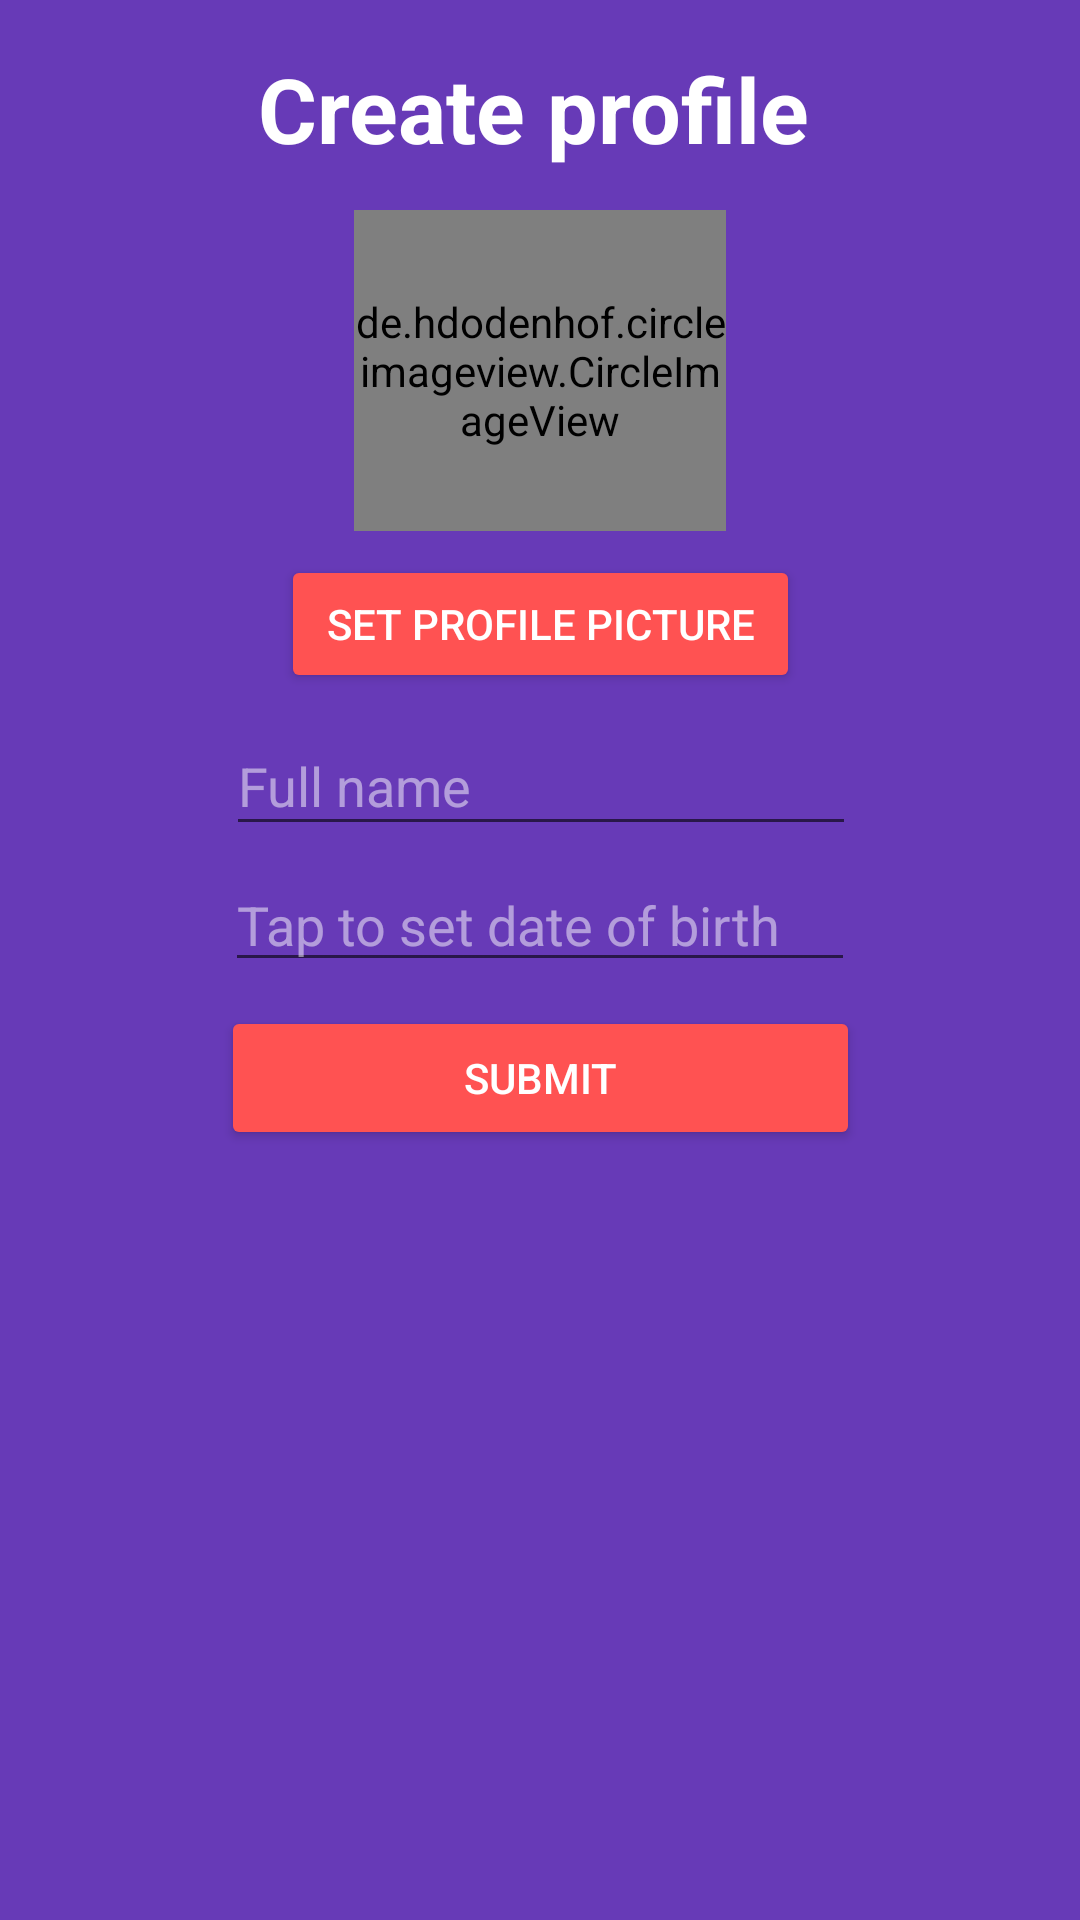

Write the Android layout XML for this screen, with the resource values it uses.
<!-- AndroidManifest.xml: application theme AppTheme -->
<!-- res/layout/activity_create_profile.xml -->
<?xml version="1.0" encoding="utf-8"?>
<android.support.constraint.ConstraintLayout xmlns:android="http://schemas.android.com/apk/res/android"
    xmlns:app="http://schemas.android.com/apk/res-auto"
    xmlns:tools="http://schemas.android.com/tools"
    android:layout_width="match_parent"
    android:layout_height="match_parent"
    android:background="@color/colorPrimary">
    

    <EditText
        android:id="@+id/creationFullNameEditText"
        android:layout_width="wrap_content"
        android:layout_height="43dp"
        android:layout_marginStart="8dp"
        android:layout_marginLeft="8dp"
        android:layout_marginTop="8dp"
        android:layout_marginEnd="8dp"
        android:layout_marginRight="8dp"
        android:ems="10"
        android:hint="Full name"
        android:inputType="textPersonName"
        app:layout_constraintEnd_toEndOf="parent"
        app:layout_constraintHorizontal_bias="0.503"
        android:textColor="@color/whiteSelected"
        app:backgroundTint="@color/whiteSelected"
        android:textColorHint="@color/whiteTransparent"
        app:layout_constraintStart_toStartOf="parent"
        app:layout_constraintTop_toBottomOf="@+id/creationChooseProfilePicture" />

    <EditText
        android:id="@+id/creationDateOfBirthEditText"
        android:layout_width="wrap_content"
        android:layout_height="wrap_content"
        android:layout_marginStart="8dp"
        android:layout_marginLeft="8dp"
        android:layout_marginTop="4dp"
        android:layout_marginEnd="8dp"
        android:layout_marginRight="8dp"
        android:textColor="@color/whiteSelected"
        app:backgroundTint="@color/whiteSelected"
        android:textColorHint="@color/whiteTransparent"
        android:clickable="true"
        android:ems="10"
        android:focusable="false"
        android:hint="Tap to set date of birth"
        android:inputType="none"
        app:layout_constraintEnd_toEndOf="parent"
        app:layout_constraintStart_toStartOf="parent"
        app:layout_constraintTop_toBottomOf="@+id/creationFullNameEditText" />

    <TextView
        android:id="@+id/createProfileTextView"
        android:layout_width="188dp"
        android:layout_height="46dp"
        android:layout_marginStart="8dp"
        android:layout_marginLeft="8dp"
        android:layout_marginTop="16dp"
        android:layout_marginEnd="8dp"
        android:layout_marginRight="8dp"
        android:text="Create profile"
        android:textAppearance="@style/TextAppearance.AppCompat.Headline"
        android:textColor="@color/whiteSelected"
        android:textSize="30sp"
        android:textStyle="bold"
        app:layout_constraintEnd_toEndOf="parent"
        app:layout_constraintStart_toStartOf="parent"
        app:layout_constraintTop_toTopOf="parent" />

    <Button
        android:id="@+id/createSubmitButton"
        style="@style/Widget.AppCompat.Button.Colored"
        android:layout_width="213dp"
        android:layout_height="wrap_content"
        android:layout_marginStart="8dp"
        android:layout_marginLeft="8dp"
        android:layout_marginTop="8dp"
        android:layout_marginEnd="8dp"
        android:layout_marginRight="8dp"
        android:text="Submit"
        app:layout_constraintEnd_toEndOf="parent"
        app:layout_constraintStart_toStartOf="parent"
        app:layout_constraintTop_toBottomOf="@+id/creationDateOfBirthEditText" />

    <de.hdodenhof.circleimageview.CircleImageView
        android:id="@+id/creationProfilePicture"
        android:layout_width="124dp"
        android:layout_height="107dp"
        android:layout_marginStart="8dp"
        android:layout_marginLeft="8dp"
        android:layout_marginTop="8dp"
        android:layout_marginEnd="8dp"
        android:layout_marginRight="8dp"
        app:layout_constraintEnd_toEndOf="parent"
        app:layout_constraintStart_toStartOf="parent"
        app:layout_constraintTop_toBottomOf="@+id/createProfileTextView"
        app:srcCompat="@mipmap/ic_launcher_round" />

    <Button
        android:id="@+id/creationChooseProfilePicture"
        style="@style/Widget.AppCompat.Button.Colored"
        android:layout_width="173dp"
        android:layout_height="46dp"
        android:layout_marginStart="8dp"
        android:layout_marginLeft="8dp"
        android:layout_marginTop="8dp"
        android:layout_marginEnd="8dp"
        android:layout_marginRight="8dp"
        android:text="Set profile picture"
        app:layout_constraintEnd_toEndOf="parent"
        app:layout_constraintHorizontal_bias="0.501"
        app:layout_constraintStart_toStartOf="parent"
        app:layout_constraintTop_toBottomOf="@+id/creationProfilePicture" />

    <ProgressBar
        android:id="@+id/creationProgressBar"
        style="@style/Widget.AppCompat.ProgressBar"
        android:layout_width="wrap_content"
        android:layout_height="wrap_content"
        android:layout_marginTop="4dp"
        android:visibility="gone"
        app:layout_constraintEnd_toEndOf="parent"
        app:layout_constraintHorizontal_bias="0.498"
        app:layout_constraintStart_toStartOf="parent"
        app:layout_constraintTop_toBottomOf="@+id/createSubmitButton" />


</android.support.constraint.ConstraintLayout>
<!-- resources referenced by this layout -->
<resources>
  <color name="colorPrimary">#673ab7</color>
  <color name="whiteSelected">#ffffff</color>
  <color name="whiteTransparent">#80ffffff</color>
  <style name="AppTheme" parent="Theme.AppCompat.Light.DarkActionBar">
          
          <item name="colorPrimary">@color/colorPrimary</item>
          <item name="colorPrimaryDark">@color/colorPrimaryDark</item>
          <item name="colorAccent">@color/colorAccent</item>
  
      </style>
  <color name="colorPrimaryDark">#512DA8</color>
  <color name="colorAccent">#ff5252</color>
</resources>
